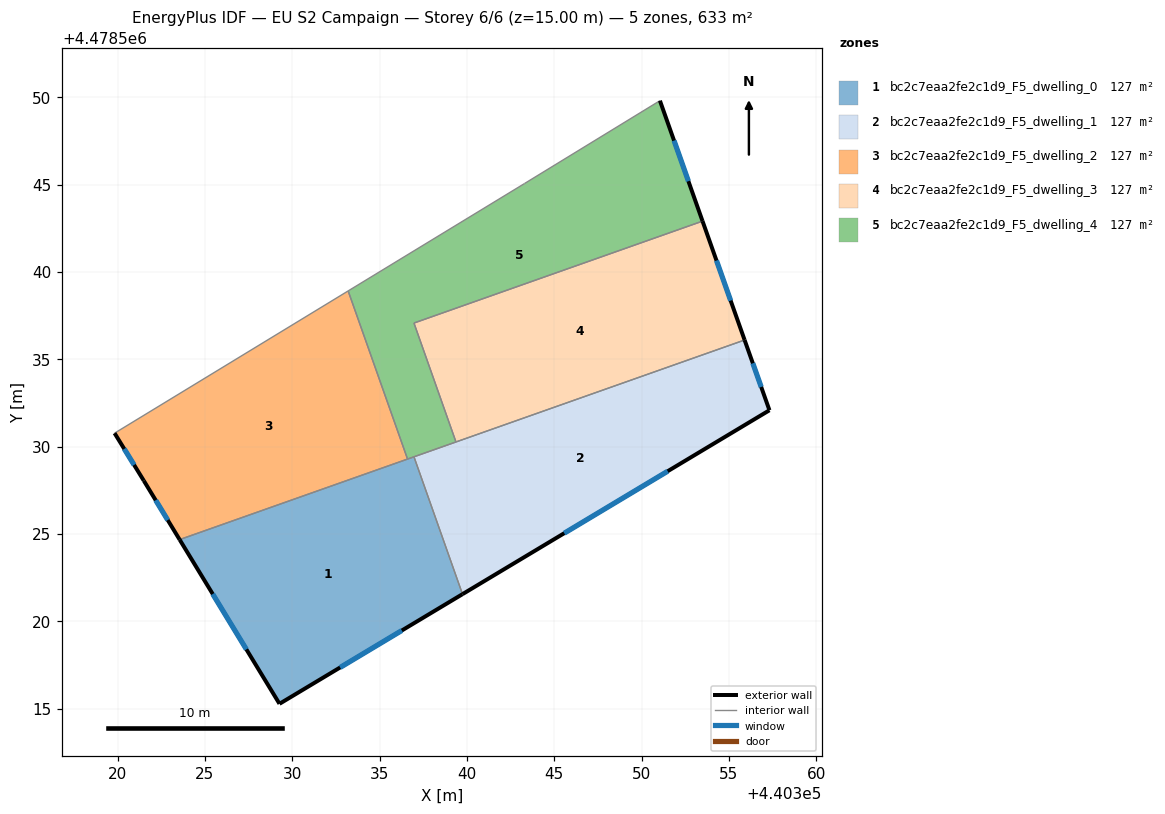
=== STOREY PLAN SPEC (per zone: floor XY polygon, exterior-wall plan segments, windows/doors) ===
zone 1: bc2c7eaa2fe2c1d9_F5_dwelling_0  (126.5 m²)
  floor: (440339.74, 4478521.56) (440336.97, 4478529.42) (440323.55, 4478524.68) (440329.27, 4478515.28)
  exterior wall: (440339.74, 4478521.56) – (440329.27, 4478515.28)  [12.2 m]
    window: (440336.27, 4478519.48) – (440332.74, 4478517.36)  [4.2 m²]
  exterior wall: (440329.27, 4478515.28) – (440323.55, 4478524.68)  [11.0 m]
    window: (440327.37, 4478518.39) – (440325.45, 4478521.56)  [3.7 m²]
  interior walls: 3
zone 2: bc2c7eaa2fe2c1d9_F5_dwelling_1  (126.5 m²)
  floor: (440357.32, 4478532.08) (440355.89, 4478536.11) (440336.97, 4478529.42) (440339.74, 4478521.56)
  exterior wall: (440357.32, 4478532.08) – (440339.74, 4478521.56)  [20.5 m]
    window: (440351.49, 4478528.59) – (440345.57, 4478525.05)  [7.0 m²]
  exterior wall: (440355.89, 4478536.11) – (440357.32, 4478532.08)  [4.3 m]
    window: (440356.37, 4478534.77) – (440356.84, 4478533.42)  [1.5 m²]
  interior walls: 3
zone 3: bc2c7eaa2fe2c1d9_F5_dwelling_2  (126.5 m²)
  floor: (440336.60, 4478529.29) (440333.20, 4478538.92) (440319.83, 4478530.77) (440321.50, 4478528.05) (440323.55, 4478524.68)
  exterior wall: (440321.50, 4478528.05) – (440319.83, 4478530.77)  [3.2 m]
    window: (440320.95, 4478528.95) – (440320.38, 4478529.87)  [1.1 m²]
  exterior wall: (440323.55, 4478524.68) – (440321.50, 4478528.05)  [3.9 m]
    window: (440322.87, 4478525.80) – (440322.18, 4478526.93)  [1.3 m²]
  interior walls: 3
zone 4: bc2c7eaa2fe2c1d9_F5_dwelling_3  (126.5 m²)
  floor: (440355.89, 4478536.11) (440353.49, 4478542.91) (440336.97, 4478537.08) (440339.37, 4478530.27)
  exterior wall: (440353.49, 4478542.91) – (440355.89, 4478536.11)  [7.2 m]
    window: (440354.28, 4478540.66) – (440355.10, 4478538.36)  [2.5 m²]
  interior walls: 3
zone 5: bc2c7eaa2fe2c1d9_F5_dwelling_4  (126.5 m²)
  floor: (440353.49, 4478542.91) (440351.05, 4478549.81) (440343.29, 4478545.06) (440333.20, 4478538.92) (440336.60, 4478529.29) (440339.37, 4478530.27) (440336.97, 4478537.08)
  exterior wall: (440351.05, 4478549.81) – (440353.49, 4478542.91)  [7.3 m]
    window: (440351.86, 4478547.52) – (440352.68, 4478545.20)  [2.5 m²]
  interior walls: 7

=== DERIVED (storey summary) ===
Building: EU S2 Campaign
Storey: 6 of 6  (floor level z = 15.00 m)
Storey gross floor area: 632.6 m²
Zones on this storey: 5
  - bc2c7eaa2fe2c1d9_F5_dwelling_0: floor 126.5 m²; exterior wall 23.2 m (69.6 m²); 2 window(s) 7.9 m²; WWR 11.4%
  - bc2c7eaa2fe2c1d9_F5_dwelling_1: floor 126.5 m²; exterior wall 24.7 m (74.2 m²); 2 window(s) 8.4 m²; WWR 11.4%
  - bc2c7eaa2fe2c1d9_F5_dwelling_2: floor 126.5 m²; exterior wall 7.1 m (21.4 m²); 2 window(s) 2.4 m²; WWR 11.4%
  - bc2c7eaa2fe2c1d9_F5_dwelling_3: floor 126.5 m²; exterior wall 7.2 m (21.7 m²); 1 window(s) 2.5 m²; WWR 11.4%
  - bc2c7eaa2fe2c1d9_F5_dwelling_4: floor 126.5 m²; exterior wall 7.3 m (21.9 m²); 1 window(s) 2.5 m²; WWR 11.4%
Zone adjacency (shared interzone walls):
  - bc2c7eaa2fe2c1d9_F5_dwelling_0 ↔ bc2c7eaa2fe2c1d9_F5_dwelling_1
  - bc2c7eaa2fe2c1d9_F5_dwelling_0 ↔ bc2c7eaa2fe2c1d9_F5_dwelling_2
  - bc2c7eaa2fe2c1d9_F5_dwelling_0 ↔ bc2c7eaa2fe2c1d9_F5_dwelling_4
  - bc2c7eaa2fe2c1d9_F5_dwelling_1 ↔ bc2c7eaa2fe2c1d9_F5_dwelling_3
  - bc2c7eaa2fe2c1d9_F5_dwelling_1 ↔ bc2c7eaa2fe2c1d9_F5_dwelling_4
  - bc2c7eaa2fe2c1d9_F5_dwelling_2 ↔ bc2c7eaa2fe2c1d9_F5_dwelling_4
  - bc2c7eaa2fe2c1d9_F5_dwelling_3 ↔ bc2c7eaa2fe2c1d9_F5_dwelling_4